Run: headless pygame with SDL's dummy video driver; simulated clock (each Clock.tick advances the game by its frame time, no real sleeping); random seed 0; keys injected as events and as key.get_pressed() state; no mouse input.
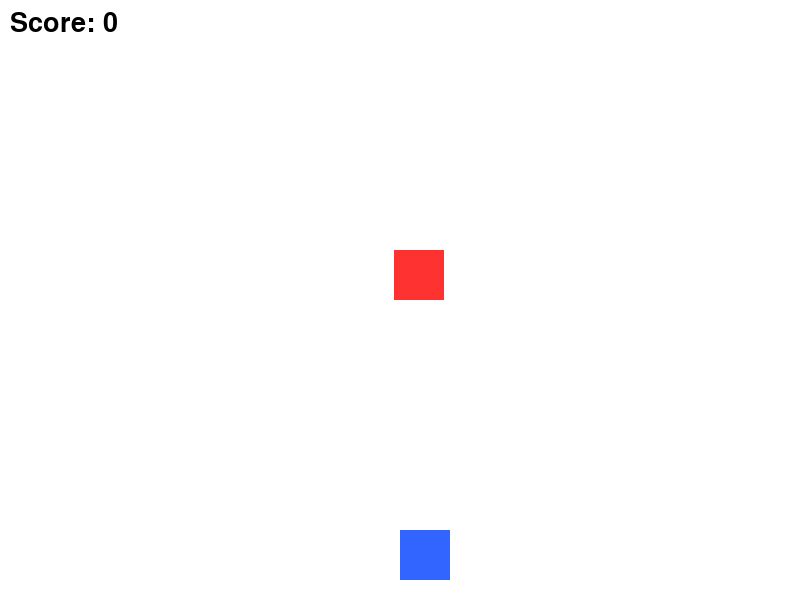
Frame 1 of 4 · flips 1–60 · no input
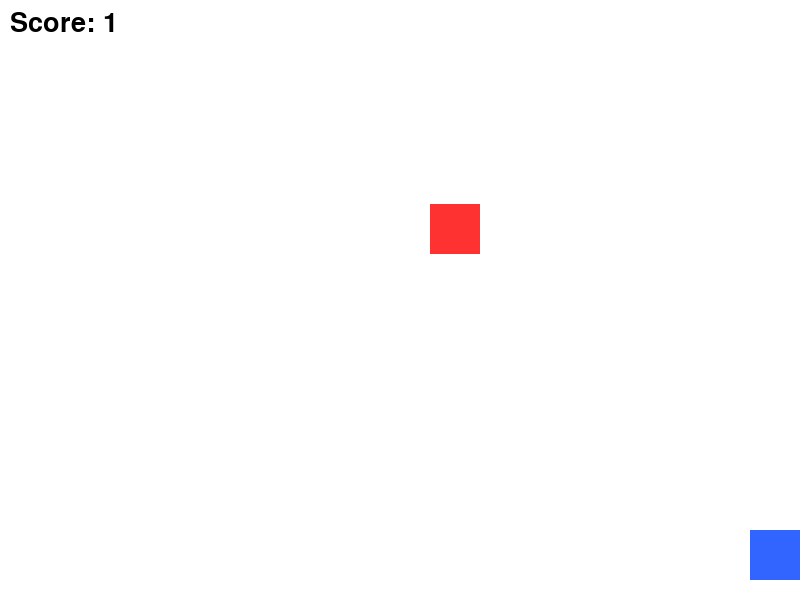
Frame 2 of 4 · flips 61–180 · tapped SPACE, RETURN · held RIGHT (→), D
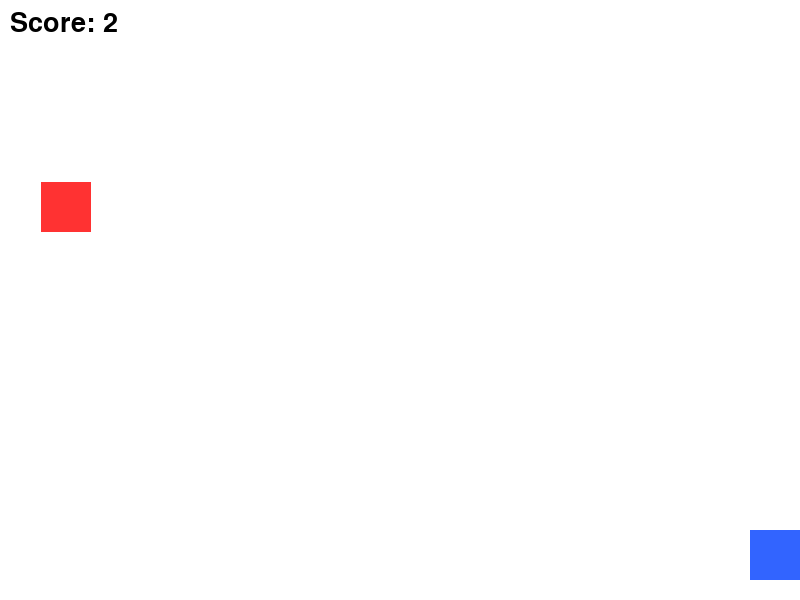
Frame 3 of 4 · flips 181–300 · held DOWN (↓), S
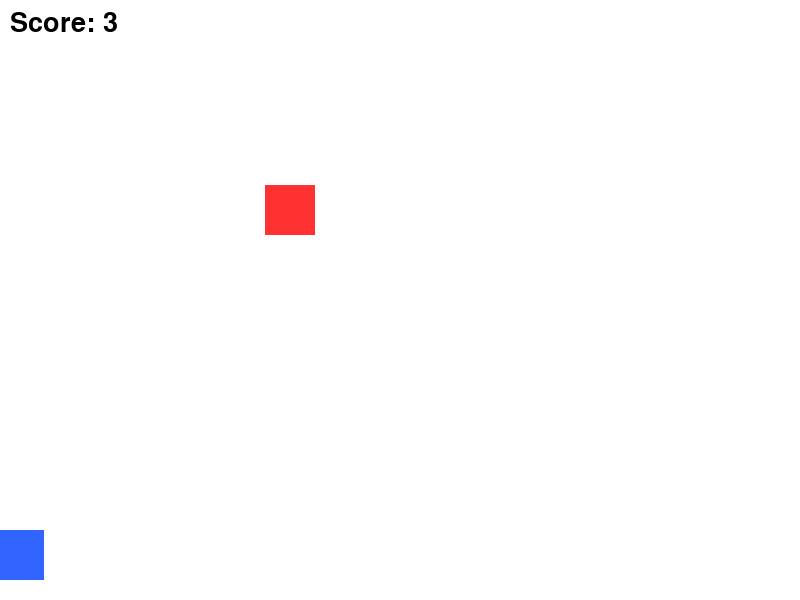
Frame 4 of 4 · flips 301–420 · held LEFT (←), A, UP (↑), W

The pygame program that drew these frames:

import pygame
import random
import sys

# Initialize pygame
pygame.init()

# Screen settings
WIDTH, HEIGHT = 800, 600
screen = pygame.display.set_mode((WIDTH, HEIGHT))
pygame.display.set_caption("Dodge the Blocks")

# Colors
WHITE = (255, 255, 255)
BLUE = (50, 100, 255)
RED = (255, 50, 50)
BLACK = (0, 0, 0)

# Clock
clock = pygame.time.Clock()

# Player
player_size = 50
player_x = WIDTH // 2
player_y = HEIGHT - 70
player_speed = 7

# Enemy
enemy_size = 50
enemy_x = random.randint(0, WIDTH - enemy_size)
enemy_y = -enemy_size
enemy_speed = 5

# Score
score = 0
font = pygame.font.SysFont(None, 40)

def show_score(value):
    text = font.render(f"Score: {value}", True, BLACK)
    screen.blit(text, (10, 10))

# Game loop
running = True
while running:
    clock.tick(60)
    screen.fill(WHITE)

    for event in pygame.event.get():
        if event.type == pygame.QUIT:
            pygame.quit()
            sys.exit()

    # Controls
    keys = pygame.key.get_pressed()
    if keys[pygame.K_LEFT] and player_x > 0:
        player_x -= player_speed
    if keys[pygame.K_RIGHT] and player_x < WIDTH - player_size:
        player_x += player_speed

    # Enemy movement
    enemy_y += enemy_speed
    if enemy_y > HEIGHT:
        enemy_y = -enemy_size
        enemy_x = random.randint(0, WIDTH - enemy_size)
        score += 1
        enemy_speed += 0.2  # increase difficulty

    # Collision detection
    player_rect = pygame.Rect(player_x, player_y, player_size, player_size)
    enemy_rect = pygame.Rect(enemy_x, enemy_y, enemy_size, enemy_size)

    if player_rect.colliderect(enemy_rect):
        running = False

    # Draw objects
    pygame.draw.rect(screen, BLUE, player_rect)
    pygame.draw.rect(screen, RED, enemy_rect)
    show_score(score)

    pygame.display.update()

# Game over screen
screen.fill(WHITE)
game_over_text = font.render("Game Over!", True, RED)
screen.blit(game_over_text, (WIDTH // 2 - 80, HEIGHT // 2 - 20))
pygame.display.update()
pygame.time.delay(2000)

pygame.quit()
